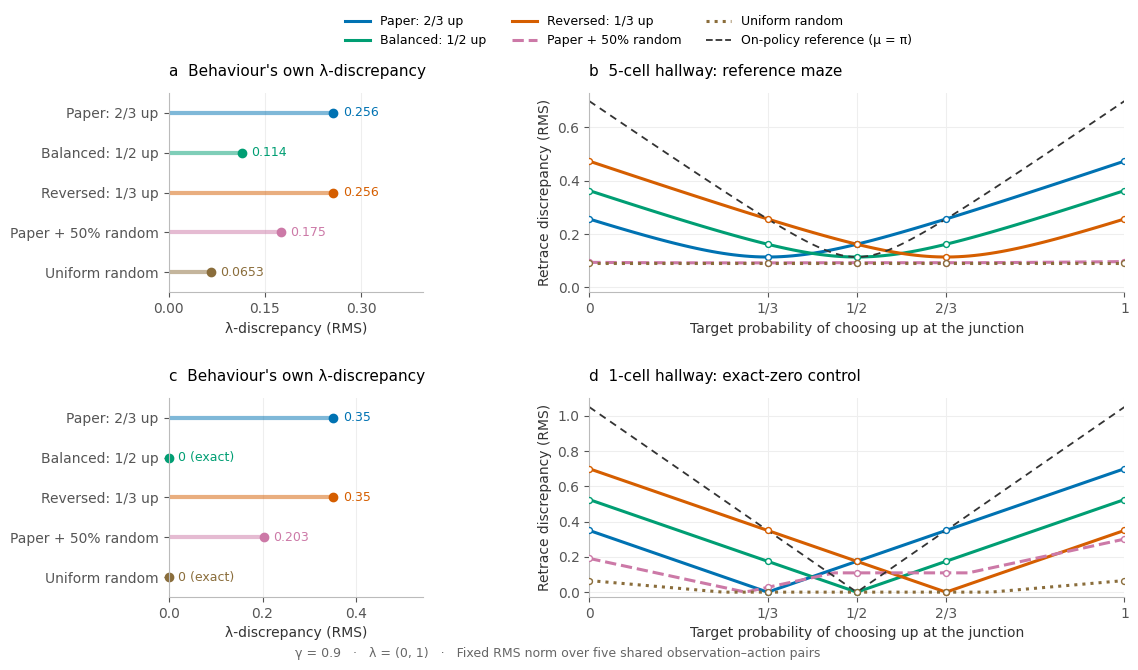
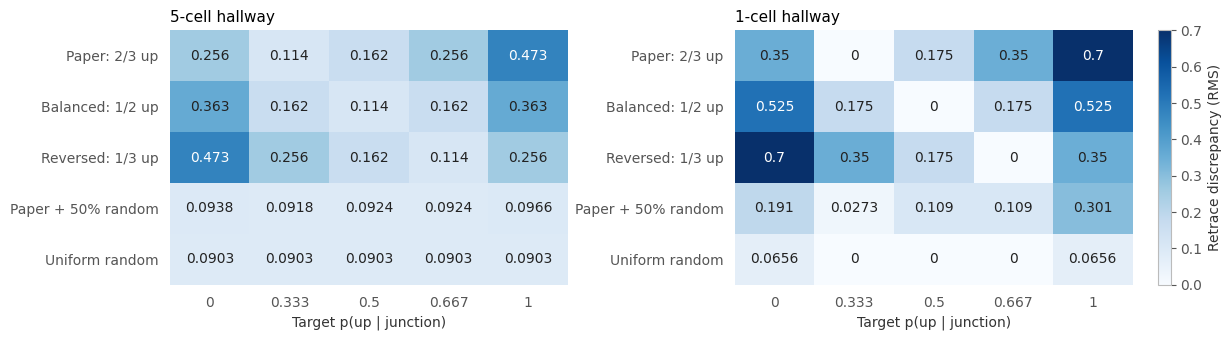

Write the Python code that produced these figures, in order.
"""Compare fixed behaviour policies while varying the Retrace target in T-maze.

Run with just NumPy and Matplotlib (no training or environment package needed)::

    python examples/tmaze/tmaze_lambda_discrepancy.py
    python examples/tmaze/tmaze_lambda_discrepancy.py --lambdas 0.05 0.85

The main experiment uses the reference five-cell maze, gamma=0.9, rewards
4/-0.1, and lambda=(0, 1). A second, one-cell maze removes corridor-position
aliasing: the balanced behaviour then has exactly zero on-policy discrepancy.
Goal-direction aliasing remains. Each comparison holds the environment,
behaviour posterior, and scoring coordinates fixed while varying the target.

We solve the TD-residual Retrace operator in lambda_paper, Appendix
"Discounted-occupancy sampling": W_mu (I-gamma K)^-1 (I-gamma P_pi) J q
= W_mu (I-gamma K)^-1 r, with K built from lambda*min(mu, pi). This is a
two-policy quantity, not an estimate of the target's on-policy discrepancy.
All arithmetic is float64; unsupported coordinates are removed, not regularised.

See tmaze_retrace_discrepancy.md for policy definitions and interpretation.
"""

import argparse
import json
from pathlib import Path
from typing import NamedTuple

import numpy as np


OBS_CUE_UP, OBS_CUE_DOWN, OBS_HALL, OBS_JUNC, OBS_TERM = range(5)
NO, NA = 5, 4
A_NORTH, A_SOUTH, A_EAST, A_WEST = range(4)
OBS_NAMES = ["cue(up)", "cue(down)", "hallway", "junction", "terminal"]
ACTION_NAMES = ["north", "south", "east", "west"]
# All behaviours cover these pairs, and every target acts only on these pairs.
# The norm never changes with either policy. Terminal values are identically 0.
SCORE_PAIRS = ((OBS_CUE_UP, A_EAST), (OBS_CUE_DOWN, A_EAST),
               (OBS_HALL, A_EAST), (OBS_JUNC, A_NORTH), (OBS_JUNC, A_SOUTH))


class TMazePOMDP:
    """Tabular lambda-envs T-maze, with an episodic zero-valued terminal.

    States are (position, goal direction); only the initial observation reveals
    the goal. Positions 1..L share an observation. North/south are no-ops except
    at the junction; east/west move along the corridor and clip at its ends.
    """

    def __init__(self, hallway_length=5, good_reward=4.0, bad_reward=-0.1,
                 gamma=0.9):
        if hallway_length < 1:
            raise ValueError("hallway_length must be at least 1")
        if not 0 < gamma < 1:
            raise ValueError("gamma must be in (0, 1), as in the paper")
        self.L, self.gamma = hallway_length, gamma
        self.good_reward, self.bad_reward = good_reward, bad_reward
        n_idx = hallway_length + 2
        self.n_states = 2 * n_idx + 1
        self.terminal = self.n_states - 1
        self.T = np.zeros((NA, self.n_states, self.n_states))
        self.R = np.zeros_like(self.T)
        self.phi = np.zeros((self.n_states, NO))
        self.p0 = np.zeros(self.n_states)
        for goal in (0, 1):
            self.p0[goal * n_idx] = 0.5
            for idx in range(n_idx):
                s = goal * n_idx + idx
                obs = goal if idx == 0 else (OBS_JUNC if idx == n_idx - 1 else OBS_HALL)
                self.phi[s, obs] = 1.0
                for action in range(NA):
                    if action in (A_NORTH, A_SOUTH):
                        nxt = self.terminal if idx == n_idx - 1 else s
                        if nxt == self.terminal:
                            self.R[action, s, nxt] = (
                                good_reward if action == goal else bad_reward)
                    else:
                        pos = min(idx + 1, n_idx - 1) if action == A_EAST else max(idx - 1, 0)
                        nxt = goal * n_idx + pos
                    self.T[action, s, nxt] = 1.0
        self.phi[self.terminal, OBS_TERM] = 1.0


def junction_policy(p_up):
    """Walk east, then choose north with probability p_up and south otherwise."""
    if not 0 <= p_up <= 1:
        raise ValueError("junction probability must lie in [0, 1]")
    pi = np.zeros((NO, NA))
    pi[:OBS_JUNC, A_EAST] = 1.0
    pi[OBS_JUNC, [A_NORTH, A_SOUTH]] = [p_up, 1.0 - p_up]
    pi[OBS_TERM] = 1.0 / NA  # unused
    return pi


class Behaviour(NamedTuple):
    key: str
    label: str
    policy: np.ndarray
    color: str
    linestyle: str


def behaviour_policies():
    paper = junction_policy(2.0 / 3.0)
    return (
        Behaviour("paper", "Paper: 2/3 up", paper, "#0072B2", "-"),
        Behaviour("balanced", "Balanced: 1/2 up", junction_policy(0.5), "#009E73", "-"),
        Behaviour("reverse", "Reversed: 1/3 up", junction_policy(1.0 / 3.0), "#D55E00", "-"),
        Behaviour("noisy_paper", "Paper + 50% random", 0.5 * paper + 0.5 / NA,
                  "#CC79A7", "--"),
        Behaviour("random", "Uniform random", np.full((NO, NA), 1.0 / NA),
                  "#8A6D3B", ":"),
    )


def validate_policy(policy, pomdp):
    if (policy.shape != (pomdp.phi.shape[1], NA)
            or not np.all(np.isfinite(policy)) or np.any(policy < 0)
            or not np.allclose(policy.sum(axis=1), 1.0)):
        raise ValueError("policy must have one probability distribution per observation")


def state_occupancy(policy, pomdp):
    """Unnormalised discounted occupancy; its scale cancels in the posterior."""
    validate_policy(policy, pomdp)
    transition = np.einsum("sa,asn->sn", pomdp.phi @ policy, pomdp.T)
    return np.linalg.solve(np.eye(pomdp.n_states) - pomdp.gamma * transition.T,
                           pomdp.p0)


class RetraceEvaluator:
    """Cache the behaviour's posterior W_mu, independently of target and lambda.

    State-action and observation-action vectors use action-major ordering.
    All behaviour-supported nonterminal pairs are solved, including the extra
    actions of exploratory behaviours. Targets must be covered by behaviour.
    """

    def __init__(self, pomdp, behaviour):
        validate_policy(behaviour, pomdp)
        self.pomdp, self.behaviour = pomdp, behaviour
        self.occupancy = state_occupancy(behaviour, pomdp)
        self.obs_occupancy = self.occupancy @ pomdp.phi
        active = self.obs_occupancy > 0
        # Terminal has no outgoing transitions and its value is known, not fitted.
        terminal_obs = np.argmax(pomdp.phi[pomdp.terminal])
        active[terminal_obs] = False
        self.active = active
        self.support = ((behaviour > 0) & active[:, None]).T.ravel()
        self.J = np.kron(np.eye(NA), pomdp.phi)[:, self.support]
        posterior = (self.occupancy[:, None] * pomdp.phi).T
        posterior /= np.where(self.obs_occupancy > 0, self.obs_occupancy, 1)[:, None]
        self.W = np.kron(np.eye(NA), posterior)[self.support]
        self.I = np.eye(NA * pomdp.n_states)
        self.r = (pomdp.T * pomdp.R).sum(axis=-1).ravel()

    def transition(self, action_weights):
        return np.einsum("asn,nb->asbn", self.pomdp.T,
                         self.pomdp.phi @ action_weights).reshape(self.I.shape)

    def system(self, target, lambda_):
        validate_policy(target, self.pomdp)
        if not 0 <= lambda_ <= 1:
            raise ValueError("lambda must lie in [0, 1]")
        if np.any((target > 0) & (self.behaviour == 0) & self.active[:, None]):
            raise ValueError("target actions must be covered by the behaviour policy")
        gamma = self.pomdp.gamma
        K = self.transition(lambda_ * np.minimum(self.behaviour, target))
        P = self.transition(target)
        # Solve rather than explicitly invert the trace resolvent.
        M = np.linalg.solve((self.I - gamma * K).T, self.W.T).T
        return M @ (self.I - gamma * P) @ self.J, M @ self.r

    def q(self, target, lambda_):
        A, rhs = self.system(target, lambda_)
        q = np.linalg.solve(A, rhs)
        if not np.allclose(A @ q, rhs, atol=1e-11, rtol=1e-11):
            raise ArithmeticError("Retrace fixed-point residual is too large")
        # NaNs make unsupported pairs impossible to silently score as zero.
        full = np.full(self.behaviour.T.size, np.nan)
        full[self.support] = q
        full = full.reshape(NA, -1).T
        full[np.argmax(self.pomdp.phi[self.pomdp.terminal])] = 0.0
        return full


def rms_gap(q_lo, q_hi):
    """Fixed RMS norm on the five shared nonterminal observation-action pairs."""
    gaps = np.array([q_hi[o, a] - q_lo[o, a] for o, a in SCORE_PAIRS])
    if not np.all(np.isfinite(gaps)):
        raise ValueError("discrepancy cannot score unsupported values")
    return float(np.sqrt(np.mean(gaps ** 2)))


def value_pair(evaluator, target, lambdas):
    return tuple(evaluator.q(target, l) for l in lambdas)


def discrepancy(evaluator, target, lambdas):
    return rms_gap(*value_pair(evaluator, target, lambdas))


def run_experiment(pomdp, lambdas, points, targets):
    behaviours = behaviour_policies()
    # Include diagonal points and every clipping breakpoint, even on coarse grids.
    knots = [p for b in behaviours for p in
             (b.policy[OBS_JUNC, A_NORTH], 1 - b.policy[OBS_JUNC, A_SOUTH])]
    grid = np.unique(np.r_[np.linspace(0, 1, points), targets, knots])
    records = []
    for behaviour in behaviours:
        evaluator = RetraceEvaluator(pomdp, behaviour.policy)
        own_q = value_pair(evaluator, behaviour.policy, lambdas)
        table = []
        for p_up in targets:
            q_lo, q_hi = value_pair(evaluator, junction_policy(p_up), lambdas)
            table.append({"p_up": p_up, "retrace_discrepancy": rms_gap(q_lo, q_hi),
                          "q_lo": [float(q_lo[o, a]) for o, a in SCORE_PAIRS],
                          "q_hi": [float(q_hi[o, a]) for o, a in SCORE_PAIRS]})
        records.append({
            "key": behaviour.key, "label": behaviour.label,
            "policy": behaviour.policy.tolist(),
            "own_lambda_discrepancy": rms_gap(*own_q),
            "own_supported_max_gap": float(np.nanmax(np.abs(own_q[1] - own_q[0]))),
            "curve": [discrepancy(evaluator, junction_policy(p), lambdas) for p in grid],
            "targets": table,
        })
    on_policy = []
    for p_up in grid:
        pi = junction_policy(p_up)
        evaluator = RetraceEvaluator(pomdp, pi)
        q_lo, q_hi = value_pair(evaluator, pi, lambdas)
        # At p=0 or 1, the unused junction action is not data-identifiable. Its
        # gap is nevertheless known to be zero: that action terminates at once.
        for action in (A_NORTH, A_SOUTH):
            if pi[OBS_JUNC, action] == 0:
                reward = 0.5 * (pomdp.good_reward + pomdp.bad_reward)
                q_lo[OBS_JUNC, action] = q_hi[OBS_JUNC, action] = reward
        on_policy.append(rms_gap(q_lo, q_hi))
    return {"hallway_length": pomdp.L, "target_grid": grid.tolist(),
            "on_policy_curve": on_policy, "behaviours": records}


def make_figures(results, output_dir, gamma, lambdas):
    import matplotlib
    matplotlib.use("Agg")
    import matplotlib.pyplot as plt
    from matplotlib.lines import Line2D
    from matplotlib.ticker import MaxNLocator

    behaviours = behaviour_policies()
    style = {"font.family": "DejaVu Sans", "font.size": 10,
             "axes.titlesize": 11, "axes.labelsize": 10,
             "axes.spines.top": False, "axes.spines.right": False,
             "axes.edgecolor": "#BBBBBB", "axes.labelcolor": "#333333",
             "xtick.color": "#555555", "ytick.color": "#555555",
             "svg.fonttype": "none", "savefig.facecolor": "white"}
    with plt.rc_context(style):
        height = 2.5 * len(results) + 1.6
        fig, axes = plt.subplots(len(results), 2, figsize=(11.8, height),
                                 squeeze=False, gridspec_kw={"width_ratios": [1, 2.1]})
        for row, result in enumerate(results):
            left, right = axes[row]
            L = result["hallway_length"]
            title = f"{L}-cell hallway"
            title += ": exact-zero control" if L == 1 else (": reference maze" if L == 5 else "")
            left.set_title(f"{'ac'[row]}  Behaviour's own λ-discrepancy", loc="left", pad=12)
            ys = np.arange(len(behaviours))
            for y, record, behaviour in zip(ys, result["behaviours"], behaviours):
                value = record["own_lambda_discrepancy"]
                left.hlines(y, 0, value, color=behaviour.color, lw=3, alpha=0.5)
                left.plot(value, y, "o", color=behaviour.color, ms=6, clip_on=False)
                exact_zero = L == 1 and behaviour.key in ("balanced", "random")
                label = "0 (exact)" if exact_zero else f"{value:.3g}"
                left.annotate(label,
                              (value, y), xytext=(7, 0), textcoords="offset points",
                              va="center", fontsize=9, color=behaviour.color)
            largest = max(r["own_lambda_discrepancy"] for r in result["behaviours"])
            left.set_xlim(0, max(largest * 1.55, 1e-3))
            left.set_yticks(ys, [b.label for b in behaviours])
            left.set_ylim(len(behaviours) - 0.5, -0.5)
            left.set_xlabel("λ-discrepancy (RMS)")
            left.xaxis.set_major_locator(MaxNLocator(3))
            left.grid(axis="x", color="#EEEEEE", lw=0.8)
            left.set_axisbelow(True)

            grid = np.array(result["target_grid"])
            for record, behaviour in zip(result["behaviours"], behaviours):
                right.plot(grid, record["curve"], color=behaviour.color,
                           ls=behaviour.linestyle, lw=2.2, label=behaviour.label)
                right.scatter([v["p_up"] for v in record["targets"]],
                              [v["retrace_discrepancy"] for v in record["targets"]],
                              s=18, facecolor="white", edgecolor=behaviour.color, zorder=4)
            right.plot(grid, result["on_policy_curve"], color="#333333", ls=(0, (4, 3)),
                       lw=1.3, label="On-policy reference (μ = π)", zorder=2)
            right.set_title(f"{'bd'[row]}  {title}", loc="left", pad=12)
            right.set_xlabel("Target probability of choosing up at the junction")
            right.set_ylabel("Retrace discrepancy (RMS)")
            right.set_xlim(0, 1)
            # Keep exact-zero curves visible just above the bottom spine.
            right.set_ylim(bottom=-0.025 * max(right.get_ylim()[1], 1e-3))
            right.set_xticks([0, 1 / 3, 1 / 2, 2 / 3, 1], ["0", "1/3", "1/2", "2/3", "1"])
            right.grid(color="#EEEEEE", lw=0.8)
            right.set_axisbelow(True)
        handles = [Line2D([0], [0], color=b.color, lw=2.2, ls=b.linestyle,
                          label=b.label) for b in behaviours]
        handles.append(Line2D([0], [0], color="#333333", ls="--", lw=1.3,
                              label="On-policy reference (μ = π)"))
        fig.legend(handles=handles, loc="upper center", bbox_to_anchor=(0.56, 1.005),
                   ncol=3, frameon=False, fontsize=9, columnspacing=2.0)
        fig.text(0.5, 0.10 / height,
                 f"γ = {gamma:g}   ·   λ = ({lambdas[0]:g}, {lambdas[1]:g})   ·   "
                 "Fixed RMS norm over five shared observation–action pairs",
                 ha="center", fontsize=9, color="#666666")
        fig.subplots_adjust(left=0.17, right=0.98, top=1 - 0.86 / height, bottom=0.70 / height,
                            wspace=0.42, hspace=0.53)
        stem = output_dir / "tmaze_retrace_behaviours"
        fig.savefig(stem.with_suffix(".png"), dpi=220, bbox_inches="tight")
        fig.savefig(stem.with_suffix(".svg"), bbox_inches="tight")
        plt.close(fig)

        # A numerical companion: behaviours are rows, fixed targets columns.
        fig, axes = plt.subplots(1, len(results), figsize=(6.0 * len(results), 3.5),
                                 squeeze=False)
        vmax = max(v["retrace_discrepancy"] for r in results
                   for b in r["behaviours"] for v in b["targets"])
        for ax, result in zip(axes[0], results):
            values = np.array([[t["retrace_discrepancy"] for t in b["targets"]]
                               for b in result["behaviours"]])
            image = ax.imshow(values, cmap="Blues", vmin=0, vmax=max(vmax, 1e-12), aspect="auto")
            for (i, j), v in np.ndenumerate(values):
                text = "0" if v < 1e-12 else f"{v:.3g}"
                ax.text(j, i, text, ha="center", va="center", fontsize=10,
                        color="white" if v > 0.6 * vmax else "#222222")
            ax.set_yticks(range(len(behaviours)), [b.label for b in behaviours])
            ax.set_xticks(range(len(values[0])), [f"{t['p_up']:.3g}" for t in result["behaviours"][0]["targets"]])
            ax.set_xlabel("Target p(up | junction)")
            ax.set_title(f"{result['hallway_length']}-cell hallway", loc="left")
            ax.tick_params(length=0, pad=8)
            for spine in ax.spines.values():
                spine.set_visible(False)
        fig.tight_layout()
        fig.colorbar(image, ax=axes.ravel().tolist(), label="Retrace discrepancy (RMS)",
                     fraction=0.022, pad=0.025)
        stem = output_dir / "tmaze_retrace_matrix"
        fig.savefig(stem.with_suffix(".png"), dpi=220, bbox_inches="tight")
        fig.savefig(stem.with_suffix(".svg"), bbox_inches="tight")
        plt.close(fig)


def parse_args(argv=None):
    parser = argparse.ArgumentParser(description=__doc__,
                                     formatter_class=argparse.RawDescriptionHelpFormatter)
    parser.add_argument("--hallway-length", type=int, default=5)
    parser.add_argument("--good-reward", type=float, default=4.0)
    parser.add_argument("--bad-reward", type=float, default=-0.1)
    parser.add_argument("--gamma", type=float, default=0.9)
    parser.add_argument("--lambdas", type=float, nargs=2, default=(0.0, 1.0))
    parser.add_argument("--points", type=int, default=101)
    parser.add_argument("--targets", type=float, nargs="+", default=(0.0, 1 / 3, 0.5, 2 / 3, 1.0))
    parser.add_argument("--output-dir", type=Path, default=Path("tmaze_ld_output"))
    parser.add_argument("--no-figures", action="store_true")
    args = parser.parse_args(argv)
    if args.hallway_length < 1 or args.points < 2:
        parser.error("hallway-length must be >= 1 and points must be >= 2")
    if not 0 < args.gamma < 1:
        parser.error("gamma must lie in (0, 1)")
    if not all(0 <= x <= 1 for x in [*args.lambdas, *args.targets]):
        parser.error("lambdas and target probabilities must lie in [0, 1]")
    if args.lambdas[0] == args.lambdas[1]:
        parser.error("choose two distinct lambdas")
    if not np.all(np.isfinite([args.good_reward, args.bad_reward])):
        parser.error("rewards must be finite")
    return args


def main(argv=None):
    args = parse_args(argv)
    lengths = list(dict.fromkeys([args.hallway_length, 1]))
    results = []
    for length in lengths:
        pomdp = TMazePOMDP(length, args.good_reward, args.bad_reward, args.gamma)
        result = run_experiment(pomdp, args.lambdas, args.points, args.targets)
        results.append(result)
        print(f"\nHallway length {length}, gamma={args.gamma}, lambda={tuple(args.lambdas)}")
        print(f"{'Behaviour':25s} {'Own LD':>10s}  " +
              "  ".join(f"π(up)={p:.3g}" for p in args.targets))
        for b in result["behaviours"]:
            print(f"{b['label']:25s} {b['own_lambda_discrepancy']:10.6f}  " +
                  "  ".join(f"{v['retrace_discrepancy']:10.6f}" for v in b["targets"]))
        if length == 1:
            balanced = next(b for b in result["behaviours"] if b["key"] == "balanced")
            assert balanced["own_supported_max_gap"] < 1e-10, "exact-zero control failed"

    args.output_dir.mkdir(parents=True, exist_ok=True)
    payload = {"gamma": args.gamma, "lambdas": list(args.lambdas),
               "good_reward": args.good_reward, "bad_reward": args.bad_reward,
               "estimator": "exact discounted-occupancy Retrace fixed points",
               "aggregation": "RMS, uniform on five shared nonterminal pairs",
               "score_pairs": [[OBS_NAMES[o], ACTION_NAMES[a]] for o, a in SCORE_PAIRS],
               "observation_order": OBS_NAMES, "action_order": ACTION_NAMES,
               "experiments": results}
    with (args.output_dir / "tmaze_retrace_results.json").open("w") as f:
        json.dump(payload, f, indent=2, allow_nan=False)
        f.write("\n")
    if not args.no_figures:
        make_figures(results, args.output_dir, args.gamma, args.lambdas)
    print(f"\nResults written to {args.output_dir.resolve()}")


if __name__ == "__main__":
    main()
